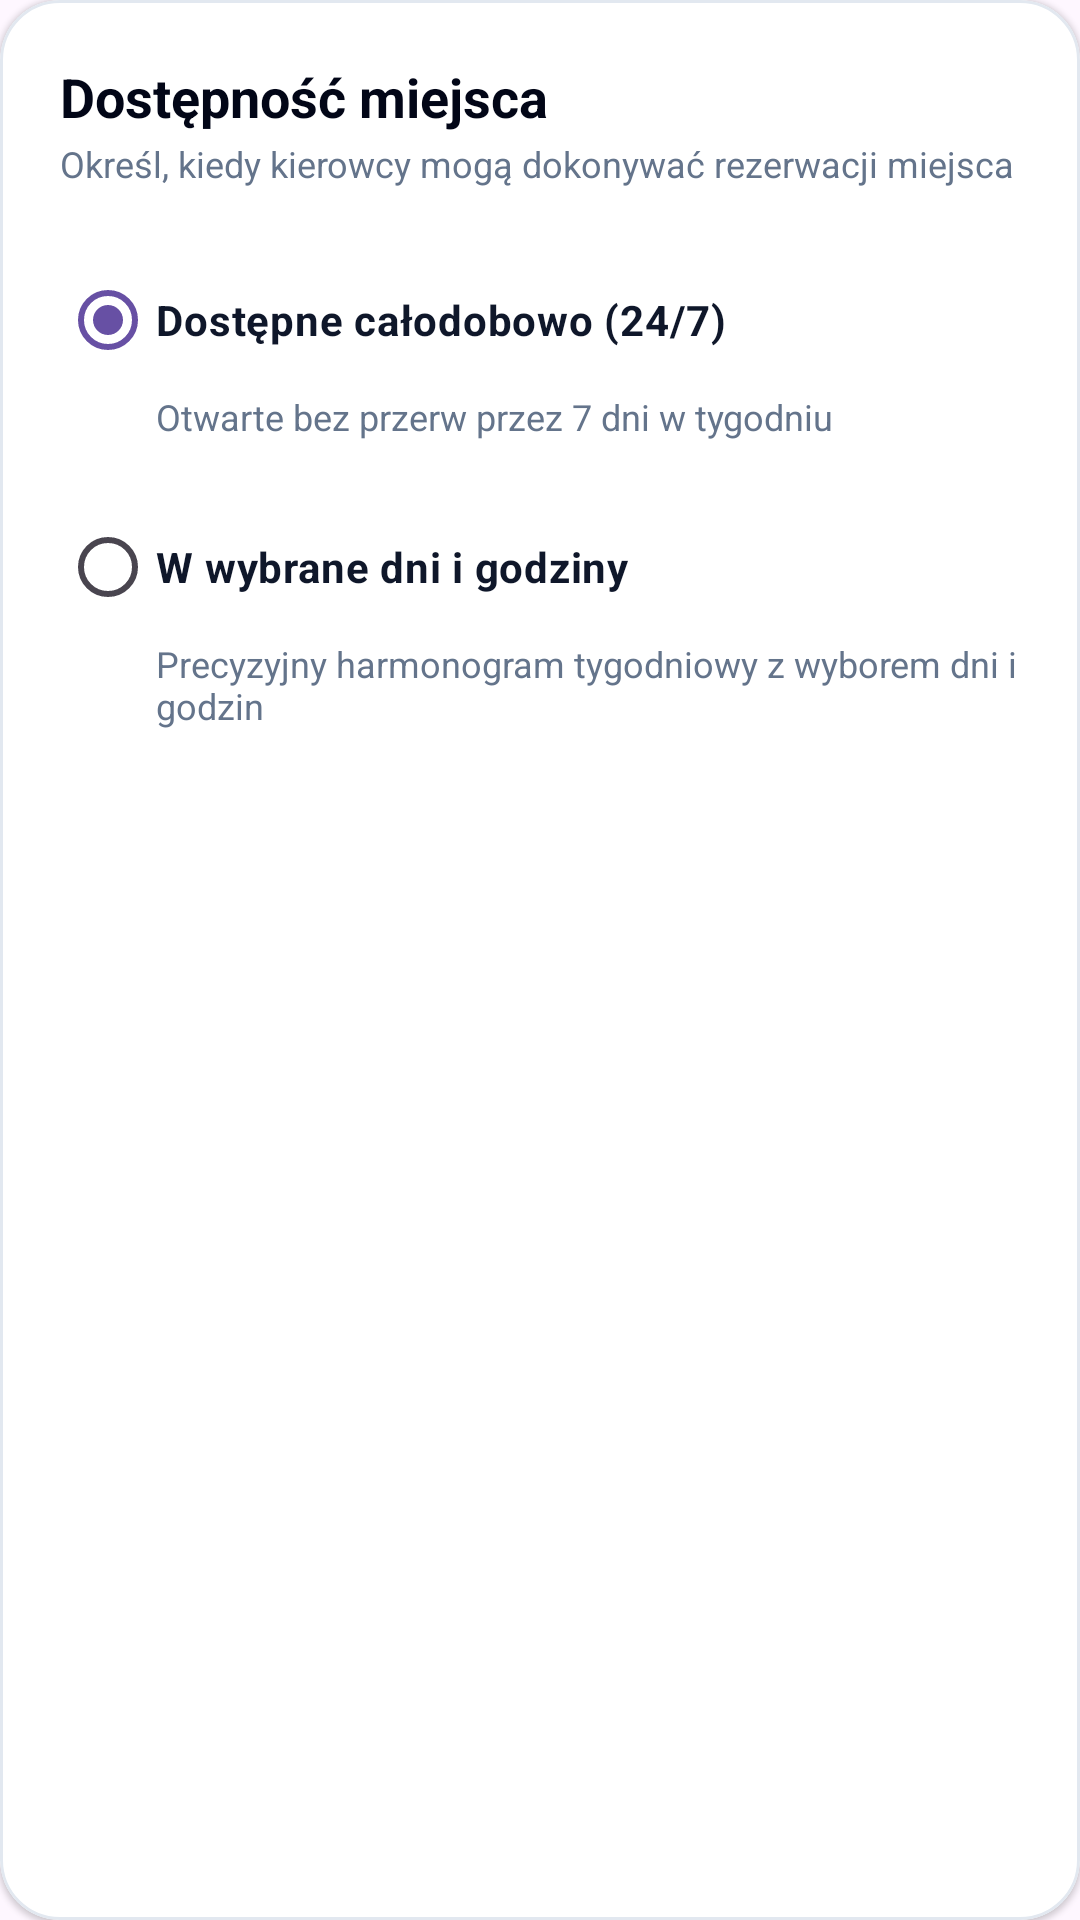

Reconstruct the res/layout file that produces this screen, plus the resources it refers to.
<!-- AndroidManifest.xml: application theme Theme.Project -->
<!-- res/layout/fragment_spot_availability.xml -->
<?xml version="1.0" encoding="utf-8"?>
<com.google.android.material.card.MaterialCardView xmlns:android="http://schemas.android.com/apk/res/android"
    xmlns:app="http://schemas.android.com/apk/res-auto"
    xmlns:tools="http://schemas.android.com/tools"
    android:layout_width="match_parent"
    android:layout_height="wrap_content"
    app:cardBackgroundColor="@color/card_background"
    app:cardCornerRadius="20dp"
    app:cardElevation="1dp"
    app:strokeColor="@color/brand_slate_200"
    app:strokeWidth="1dp">

    <LinearLayout
        android:layout_width="match_parent"
        android:layout_height="wrap_content"
        android:orientation="vertical"
        android:padding="20dp">

        <TextView
            android:layout_width="wrap_content"
            android:layout_height="wrap_content"
            android:text="@string/section_availability"
            android:textColor="@color/brand_slate_950"
            android:textSize="18sp"
            android:textStyle="bold" />

        <TextView
            android:layout_width="wrap_content"
            android:layout_height="wrap_content"
            android:layout_marginTop="2dp"
            android:text="Określ, kiedy kierowcy mogą dokonywać rezerwacji miejsca"
            android:textColor="@color/brand_slate_500"
            android:textSize="12sp" />

        
        <LinearLayout
            android:layout_width="match_parent"
            android:layout_height="wrap_content"
            android:layout_marginTop="16dp"
            android:orientation="vertical">

            
            <LinearLayout
                android:id="@+id/container_opt_24_7"
                android:layout_width="match_parent"
                android:layout_height="wrap_content"
                android:clickable="true"
                android:focusable="true"
                android:foreground="?android:attr/selectableItemBackground"
                android:orientation="vertical"
                android:paddingVertical="4dp">

                <RadioButton
                    android:id="@+id/radio_available_24_7"
                    android:layout_width="match_parent"
                    android:layout_height="wrap_content"
                    android:buttonTint="@color/brand_emerald_600"
                    android:checked="true"
                    android:clickable="false"
                    android:focusable="false"
                    android:text="@string/opt_available_24_7"
                    android:textColor="@color/brand_slate_900"
                    android:textSize="14sp"
                    android:textStyle="bold" />

                <TextView
                    android:layout_width="wrap_content"
                    android:layout_height="wrap_content"
                    android:layout_marginStart="32dp"
                    android:text="@string/opt_available_24_7_desc"
                    android:textColor="@color/brand_slate_500"
                    android:textSize="12sp" />
            </LinearLayout>

            
            <LinearLayout
                android:id="@+id/container_opt_custom"
                android:layout_width="match_parent"
                android:layout_height="wrap_content"
                android:layout_marginTop="10dp"
                android:clickable="true"
                android:focusable="true"
                android:foreground="?android:attr/selectableItemBackground"
                android:orientation="vertical"
                android:paddingVertical="4dp">

                <RadioButton
                    android:id="@+id/radio_custom_hours"
                    android:layout_width="match_parent"
                    android:layout_height="wrap_content"
                    android:buttonTint="@color/brand_emerald_600"
                    android:clickable="false"
                    android:focusable="false"
                    android:text="@string/opt_custom_schedule_title"
                    android:textColor="@color/brand_slate_900"
                    android:textSize="14sp"
                    android:textStyle="bold" />

                <TextView
                    android:layout_width="wrap_content"
                    android:layout_height="wrap_content"
                    android:layout_marginStart="32dp"
                    android:text="@string/opt_custom_schedule_desc"
                    android:textColor="@color/brand_slate_500"
                    android:textSize="12sp" />
            </LinearLayout>
        </LinearLayout>

        
        <LinearLayout
            android:id="@+id/layout_custom_schedule"
            android:layout_width="match_parent"
            android:layout_height="wrap_content"
            android:layout_marginTop="16dp"
            android:orientation="vertical"
            android:visibility="gone"
            tools:visibility="visible">

            <View
                android:layout_width="match_parent"
                android:layout_height="1dp"
                android:layout_marginBottom="14dp"
                android:background="@color/brand_slate_200" />

            
            <TextView
                android:layout_width="wrap_content"
                android:layout_height="wrap_content"
                android:text="Szybki wybór:"
                android:textColor="@color/brand_slate_500"
                android:textSize="12sp"
                android:textStyle="bold" />

            <LinearLayout
                android:layout_width="match_parent"
                android:layout_height="wrap_content"
                android:layout_marginTop="6dp"
                android:layout_marginBottom="14dp"
                android:orientation="horizontal">

                <TextView
                    android:id="@+id/btn_preset_weekdays"
                    android:layout_width="wrap_content"
                    android:layout_height="wrap_content"
                    android:background="@drawable/bg_badge_slate"
                    android:clickable="true"
                    android:focusable="true"
                    android:foreground="?android:attr/selectableItemBackground"
                    android:paddingHorizontal="10dp"
                    android:paddingVertical="5dp"
                    android:text="@string/preset_weekdays"
                    android:textColor="@color/brand_slate_700"
                    android:textSize="11sp"
                    android:textStyle="bold" />

                <TextView
                    android:id="@+id/btn_preset_all"
                    android:layout_width="wrap_content"
                    android:layout_height="wrap_content"
                    android:layout_marginStart="6dp"
                    android:background="@drawable/bg_badge_slate"
                    android:clickable="true"
                    android:focusable="true"
                    android:foreground="?android:attr/selectableItemBackground"
                    android:paddingHorizontal="10dp"
                    android:paddingVertical="5dp"
                    android:text="@string/preset_all_days"
                    android:textColor="@color/brand_slate_700"
                    android:textSize="11sp"
                    android:textStyle="bold" />

                <TextView
                    android:id="@+id/btn_preset_clear"
                    android:layout_width="wrap_content"
                    android:layout_height="wrap_content"
                    android:layout_marginStart="6dp"
                    android:background="@drawable/bg_badge_rose"
                    android:clickable="true"
                    android:focusable="true"
                    android:foreground="?android:attr/selectableItemBackground"
                    android:paddingHorizontal="10dp"
                    android:paddingVertical="5dp"
                    android:text="@string/preset_clear"
                    android:textColor="@color/brand_rose_700"
                    android:textSize="11sp"
                    android:textStyle="bold" />
            </LinearLayout>

            
            <LinearLayout
                android:id="@+id/container_days"
                android:layout_width="match_parent"
                android:layout_height="wrap_content"
                android:orientation="vertical" />

            
            <LinearLayout
                android:layout_width="match_parent"
                android:layout_height="wrap_content"
                android:layout_marginTop="8dp"
                android:background="@drawable/bg_badge_slate"
                android:orientation="vertical"
                android:padding="12dp">

                <LinearLayout
                    android:layout_width="match_parent"
                    android:layout_height="wrap_content"
                    android:gravity="center_vertical"
                    android:orientation="horizontal">

                    <ImageView
                        android:layout_width="14dp"
                        android:layout_height="14dp"
                        android:contentDescription="@null"
                        android:src="@drawable/ic_clock"
                        app:tint="@color/brand_slate_700" />

                    <TextView
                        android:layout_width="wrap_content"
                        android:layout_height="wrap_content"
                        android:layout_marginStart="6dp"
                        android:text="@string/label_schedule_summary_title"
                        android:textColor="@color/brand_slate_800"
                        android:textSize="12sp"
                        android:textStyle="bold" />
                </LinearLayout>

                <TextView
                    android:id="@+id/text_schedule_summary"
                    android:layout_width="match_parent"
                    android:layout_height="wrap_content"
                    android:layout_marginTop="4dp"
                    android:lineSpacingExtra="2dp"
                    android:textColor="@color/brand_slate_700"
                    android:textSize="12sp"
                    tools:text="Wtorek: 13:00 - 20:00\nCzwartek: 06:00 - 23:59\nSobota: Cały dzień (00:00 - 23:59)" />
            </LinearLayout>
        </LinearLayout>
    </LinearLayout>
</com.google.android.material.card.MaterialCardView>
<!-- resources referenced by this layout -->
<resources>
  <color name="brand_emerald_600">#059669</color>
  <color name="brand_rose_700">#BE123C</color>
  <color name="brand_slate_200">#E2E8F0</color>
  <color name="brand_slate_500">#64748B</color>
  <color name="brand_slate_700">#334155</color>
  <color name="brand_slate_800">#1E293B</color>
  <color name="brand_slate_900">#0F172A</color>
  <color name="brand_slate_950">#020617</color>
  <color name="card_background">#FFFFFF</color>
  <!-- drawable bg_badge_rose (drawable) -->
  <?xml version="1.0" encoding="utf-8"?>
  <shape xmlns:android="http://schemas.android.com/apk/res/android"
      android:shape="rectangle">
      <solid android:color="@color/brand_rose_50" />
      <stroke
          android:width="1dp"
          android:color="@color/brand_rose_200" />
      <corners android:radius="999dp" />
  </shape>
  <!-- drawable bg_badge_slate (drawable) -->
  <?xml version="1.0" encoding="utf-8"?>
  <shape xmlns:android="http://schemas.android.com/apk/res/android"
      android:shape="rectangle">
      <solid android:color="@color/brand_slate_100" />
      <stroke
          android:width="1dp"
          android:color="@color/brand_slate_200" />
      <corners android:radius="999dp" />
  </shape>
  <string name="label_schedule_summary_title">Podsumowanie harmonogramu:</string>
  <string name="opt_available_24_7">Dostępne całodobowo (24/7)</string>
  <string name="opt_available_24_7_desc">Otwarte bez przerw przez 7 dni w tygodniu</string>
  <string name="opt_custom_schedule_desc">Precyzyjny harmonogram tygodniowy z wyborem dni i godzin</string>
  <string name="opt_custom_schedule_title">W wybrane dni i godziny</string>
  <string name="preset_all_days">Wszystkie dni</string>
  <string name="preset_clear">Wyczyść</string>
  <string name="preset_weekdays">Pn - Pt (Dni robocze)</string>
  <string name="section_availability">Dostępność miejsca</string>
  <style name="Theme.Project" parent="Base.Theme.Project" />
  <color name="brand_rose_50">#FFF1F2</color>
  <color name="brand_rose_200">#FECDD3</color>
  <color name="brand_slate_100">#F1F5F9</color>
  <style name="Base.Theme.Project" parent="Theme.Material3.DayNight.NoActionBar">
          <item name="bottomNavigationStyle">@style/Widget.App.BottomNavigationView</item>
          <item name="materialButtonStyle">@style/Widget.App.Button</item>
          <item name="materialButtonOutlinedStyle">@style/Widget.App.Button.Outlined</item>
      </style>
  <style name="Widget.App.BottomNavigationView" parent="Widget.Material3.BottomNavigationView">
          <item name="itemActiveIndicatorStyle">@style/Widget.App.BottomNavActiveIndicator</item>
          <item name="itemIconTint">@color/bottom_nav_item_color</item>
          <item name="itemTextColor">@color/bottom_nav_item_color</item>
      </style>
  <style name="Widget.App.Button" parent="Widget.MaterialComponents.Button.UnelevatedButton">
          <item name="android:gravity">center</item>
          <item name="android:includeFontPadding">false</item>
          <item name="android:insetTop">0dp</item>
          <item name="android:insetBottom">0dp</item>
      </style>
  <style name="Widget.App.Button.Outlined" parent="Widget.MaterialComponents.Button.OutlinedButton">
          <item name="android:gravity">center</item>
          <item name="android:includeFontPadding">false</item>
          <item name="android:insetTop">0dp</item>
          <item name="android:insetBottom">0dp</item>
      </style>
  <style name="Widget.App.BottomNavActiveIndicator" parent="Widget.Material3.BottomNavigationView.ActiveIndicator">
          <item name="android:color">@color/green_mint_pill</item>
      </style>
  <color name="green_mint_pill">#52F7A9</color>
</resources>
